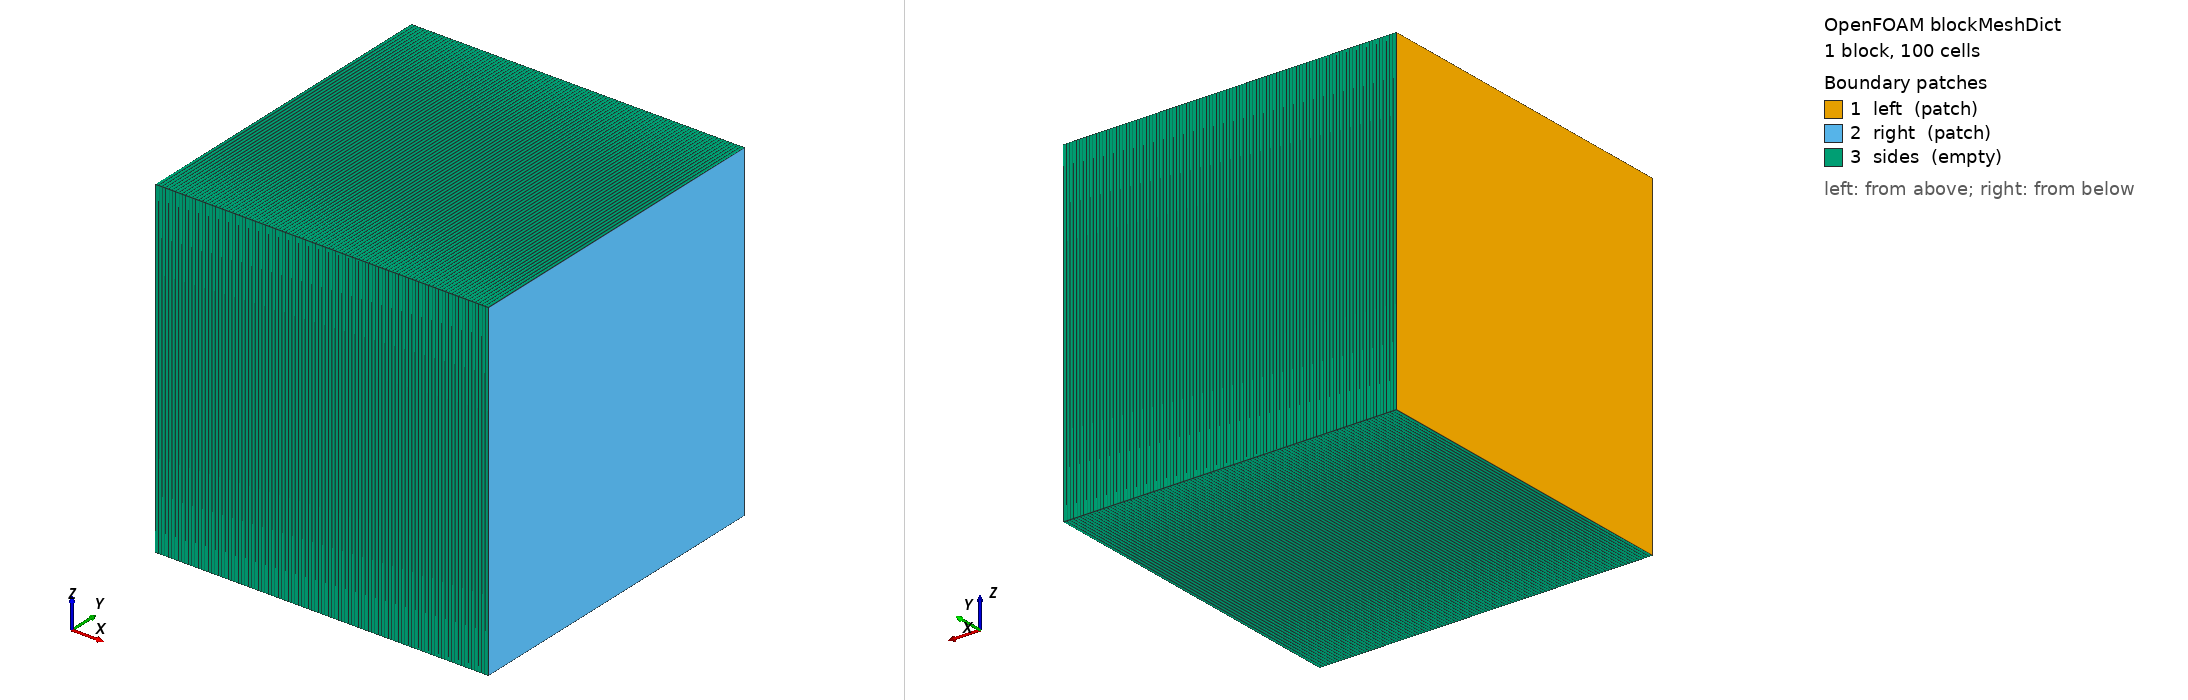

OpenFOAM case: the mesh blockMesh builds from blockMeshDict, 1 block(s), 100 cells. Boundary patches (legend numbers): 1 left (patch), 2 right (patch), 3 sides (empty). Left view from above one corner, right view from below the opposite corner. Boundary conditions: 6 field file(s) under 0/; 3 of 3 drawn patches have an entry in a shipped field file.

=== system/blockMeshDict ===
FoamFile
{
    version     2.0;
    format      ascii;
    class       dictionary;
    location    "system";
    object      blockMeshDict;
}

convertToMeters 1;

vertices
(
    (0 0 0)
    (1 0 0)
    (1 1 0)
    (0 1 0)
    (0 0 1)
    (1 0 1)
    (1 1 1)
    (0 1 1)
);

blocks
(
    hex (0 1 2 3 4 5 6 7) (100 1 1) simpleGrading (1 1 1)
);

edges ();

boundary
(
    left
    {
        type patch;
        faces ((0 4 7 3));
    }
    right
    {
        type patch;
        faces ((1 2 6 5));
    }
    sides
    {
        type empty;
        faces
        (
            (0 1 5 4)
            (3 7 6 2)
            (0 3 2 1)
            (4 5 6 7)
        );
    }
);

mergePatchPairs ();


=== system/controlDict ===
FoamFile
{
    version     2.0;
    format      ascii;
    class       dictionary;
    location    "system";
    object      controlDict;
}

application     gasUGKP;
startFrom startTime;
startTime 0;
stopAt endTime;
endTime 0.00029999999999999997;
deltaT 9.9999999999999995e-07;
writeControl runTime;
writeInterval 1.0000000000000001e-05;
purgeWrite 0;
writeFormat ascii;
writePrecision 14;
writeCompression off;
timeFormat general;
timePrecision 10;
runTimeModifiable false;
adjustTimeStep false;
maxCo 0.5;
maxDeltaT 9.9999999999999995e-07;


=== 0/T ===
FoamFile
{
    version     2.0;
    format      ascii;
    class       volScalarField;
    location    "0";
    object      T;
}

dimensions [0 0 0 1 0 0 0];
internalField uniform 300;

boundaryField
{
    left
    {
        type zeroGradient;
    }
    right
    {
        type zeroGradient;
    }
    sides
    {
        type empty;
    }
}


=== 0/U ===
FoamFile
{
    version     2.0;
    format      ascii;
    class       volVectorField;
    location    "0";
    object      U;
}

dimensions [0 1 -1 0 0 0 0];
internalField uniform (1 0 0);

boundaryField
{
    left
    {
        type zeroGradient;
    }
    right
    {
        type zeroGradient;
    }
    sides
    {
        type empty;
    }
}


=== 0/epsilonS ===
FoamFile
{
    version     2.0;
    format      ascii;
    class       volScalarField;
    location    "0";
    object      epsilonS;
}

dimensions [0 0 0 0 0 0 0];
internalField uniform 0.0001;

boundaryField
{
    left
    {
        type zeroGradient;
    }
    right
    {
        type zeroGradient;
    }
    sides
    {
        type empty;
    }
}


=== 0/p ===
FoamFile
{
    version     2.0;
    format      ascii;
    class       volScalarField;
    location    "0";
    object      p;
}

dimensions [1 -1 -2 0 0 0 0];
internalField uniform 86100;

boundaryField
{
    left
    {
        type zeroGradient;
    }
    right
    {
        type zeroGradient;
    }
    sides
    {
        type empty;
    }
}


=== 0/rho ===
FoamFile
{
    version     2.0;
    format      ascii;
    class       volScalarField;
    location    "0";
    object      rho;
}

dimensions [1 -3 0 0 0 0 0];
internalField uniform 1;

boundaryField
{
    left
    {
        type zeroGradient;
    }
    right
    {
        type zeroGradient;
    }
    sides
    {
        type empty;
    }
}


=== 0/theta ===
FoamFile
{
    version     2.0;
    format      ascii;
    class       volScalarField;
    location    "0";
    object      theta;
}

dimensions [0 2 -2 0 0 0 0];
internalField uniform 0;

boundaryField
{
    left
    {
        type zeroGradient;
    }
    right
    {
        type zeroGradient;
    }
    sides
    {
        type empty;
    }
}
